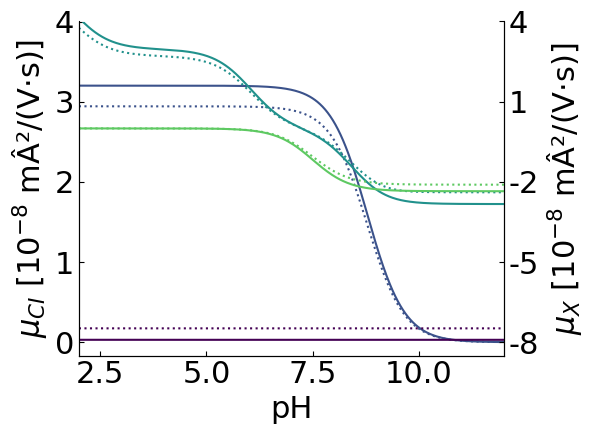

Python code for this plot:
import numpy as np  # Only required module import, the rest are for the example plot
import matplotlib.pyplot as plt
import matplotlib

plt.rcParams["axes.spines.right"] = True
plt.rcParams["axes.spines.top"] = False
plt.rcParams["font.sans-serif"] = "Helvetica"
plt.rcParams["mathtext.fontset"] = "custom"
plt.rcParams["font.family"] = "sans-serif"
matplotlib.rcParams.update({"font.size": 22})
plt.rcParams["figure.dpi"] = 100
cmap = plt.get_cmap("viridis")

F = 96500.0e0  # C / mol
met2lit = 1000.0e0
Rmu = 8.314e0
Temperature = 298.0e0
muH = 362e-9
muOH = 205e-9
visc = 1e-3  # Dynamic viscosity (water) (Pa s)


def pitts_correction(
    inf_dil_mobility, CI_inf_dil_mobility, val, CI_val, ionic_strength, radius=4.0
):
    """Computes the electrophoretic mobility corrected for ionic strength. See Persat 2009 II eq. 12

    Args:
        inf_dil_mobility (float): ion mobility at infinite dilution in cm^2/(V.s)
        CI_inf_dil_mobility (float): counter-ion mobility at infinite dilution in cm^2/(V.s)
        val (int): valence of the ion
        CI_val (int):  valence of the counterion
        ionic_strength (float): ionic strength in M
        radius (float, optional): Ionic radius in angstroms. Defaults to 4.

    Returns:
        float: Corrected electrophoretic mobility
    """
    q = (
        np.abs(val * CI_val)
        * (inf_dil_mobility + CI_inf_dil_mobility)
        / (
            (np.abs(val) + np.abs(CI_val))
            * (np.abs(val) * inf_dil_mobility + np.abs(CI_val) * CI_inf_dil_mobility)
        )
    )
    mult = np.sqrt(ionic_strength) / (1 + 0.33 * radius * np.sqrt(ionic_strength))
    parens = (
        3.1e-4 * val
        + 0.39
        * np.abs(val)
        * np.abs(CI_val)
        * 2
        * (abs(q))
        / (1 + np.sqrt(abs(q)))
        * inf_dil_mobility
    )
    return inf_dil_mobility - parens * mult


def davies_correction(pKa, valence, ionic_strength):
    return (
        pKa
        - log_coef_davies(valence + 1, ionic_strength)
        + log_coef_davies(1, ionic_strength)
        + log_coef_davies(valence, ionic_strength)
    )


def log_coef_davies(valence, ionic_strength):
    return (
        -0.5102
        * (valence**2)
        * ionic_strength
        / (1 + 1.5 * np.sqrt(2) * ionic_strength)
        + 0.1 * valence**2 * ionic_strength
    )


def calc_mobility(valences, abs_mobilities, Kas, pH):
    """
    Computes effective mobility as eq. 4 from Persat 2 2009
    Valences, absolute mobilities, and Kas must be ordered in ascending order
    pH: pH of interest
    Returns the mobility corrected for the pH
    """
    mob = 0
    for i, z in enumerate(valences):
        mob += abs_mobilities[i] * calc_gX(z, valences, Kas, pH)
    return mob


def calc_gX(z, valences, Kas, pH):
    """
    Computes gX,z as eq. 3 from Persat 2 2009
    Valences and Kas must be ordered in ascending order
    z: valence of interest
    valences: valences that the species can have
    Kas: corresponding Kas
    pH: pH of interest
    """
    cH = 10**-pH

    num = calc_LX(z, valences, Kas) * (cH**z)

    den = 0
    for val in valences:
        den += calc_LX(val, valences, Kas) * (cH**val)

    return num / den


def calc_LX(z, valences, Kas):
    """
    Computes LX,z as eq. 15 from Persat 1 2009
    Valences and Kas must be ordered in ascending order
    """
    Lx = 1
    start_index = valences.index(z)

    if z < 0:
        j = 0
        while start_index + j < len(valences) and valences[start_index + j] <= -1:
            Lx = Lx * Kas[start_index + j]
            j += 1

    elif z > 0:
        j = 1
        while start_index - j >= 0 and valences[start_index - j] >= 0:
            Lx = Lx / Kas[start_index - j]
            j += 1

    return Lx


def filter_val_list(input_list, sign):
    out = []
    for el in input_list:
        if np.sign(el) == sign:
            out.append(el)
    return out


def flatten(xss):
    out = []
    for xs in xss:
        if type(xs) == int:
            out.append(xs)
        elif len(xs) == 1:
            out.append(xs)
        else:
            for l in range(len(xs)):
                out.append(xs[l])
    return out


def wrap_val_and_mob(val, mob):
    """Adds the extra valences & mobilities when not specified by the user.

    Args:
        val (list): list of valences
        mob (list): list of mobilities

    Returns:
        spec_val: Complete list of valences
        spec_mob: Complete list of mobilities
    """

    if len(val) == 1:
        if val[0] > 0:
            spec_val = [val[0] - 1, val[0]]
        else:
            spec_val = [val[0], val[0] + 1]
    else:
        if 0 in val:
            spec_val = val
        elif max(val) * min(val) < 0:
            spec_val = flatten([filter_val_list(val, -1), 0, filter_val_list(val, 1)])
        elif max(val) < 0:
            spec_val = val + [max(val) + 1]
        else:
            spec_val = [min(val) - 1] + val

    if len(mob) == 1:
        if val[0] > 0:
            spec_mob = [0, mob[0]]
        else:
            spec_mob = [mob[0], 0]
    else:
        if 0 in val:
            spec_mob = mob
        elif max(val) * min(val) < 0:
            spec_mob = flatten(
                [filter_val_list(mob, -1), 0, filter_val_list(mob, 1)][:]
            )
        elif max(val) < 0:
            spec_mob = mob + [0]
        else:
            spec_mob = [0] + mob
    return spec_val, spec_mob


def create_mobility_plots(
    valences, pKa, mobilities, Npoints=500, ionic_effect_flag=False, ionic_strength=0
):
    """Computes the mobility vs pH profiles

    Args:
        valences (list): list of valences for every species/family of species
        pKa (list): list of pKa for every species/family of species
        mobilities (list): list of mobilities for every species/family of species
        Npoints (int, optional): Number of pH values in the plot. Defaults to 500.
        ionic_effect_flag (bool, optional): Flag to account for ionic strength effects or not. Defaults to False.
        ionic_strength (float, optional): Ionic strength value. Defaults to 0.

    Returns:
        lin_pH: pH axis (x-axis) at which the mobility values are computed.
        sol: Mobility values for values of lin_pH.
    """
    lin_pH = np.linspace(2, 12, Npoints)
    sol = np.zeros((len(valences), Npoints))
    Nspecies = len(valences)

    for n, pH_ref in enumerate(lin_pH):
        for i in range(Nspecies):
            spec_val, spec_mob = wrap_val_and_mob(valences[i], mobilities[i])
            mob_for_calc = np.zeros(len(spec_mob))
            pKa_for_calc = np.zeros(len(pKa[i]))

            for j, val in enumerate(spec_val):
                if ionic_effect_flag:
                    if i != 1:
                        mob_for_calc[j] = (
                            pitts_correction(
                                spec_mob[j] * 1e4,
                                mobilities[1][0] * 1e4,
                                val,
                                valences[1][0],
                                ionic_strength,
                            )
                            * 1e-4
                        )
                    else:
                        mob_for_calc[j] = (
                            pitts_correction(
                                spec_mob[j] * 1e4,
                                mobilities[3][0] * 1e4,
                                val,
                                valences[3][0],
                                ionic_strength,
                            )
                            * 1e-4
                        )
                else:
                    mob_for_calc[j] = spec_mob[j]

            for j in range(len(pKa[i])):
                if ionic_effect_flag:
                    pKa_for_calc[j] = davies_correction(
                        pKa[i][j], spec_val[j], ionic_strength
                    )
                else:
                    pKa_for_calc[j] = pKa[i][j]

            sol[i, n] = calc_mobility(
                spec_val, mob_for_calc, 10 ** (-np.array(pKa_for_calc)), pH_ref
            )

    return lin_pH, sol


def InitialConditions(
    labels, valences, mobilities, pKa, concentrations, ionic_strength_flag=False
):
    # reads input file and assigns values to various simulation variables and parameters
    N = 4
    IonicEffectFlag = ionic_strength_flag

    species = {
        0: {
            "Name": labels[0],
            "valence": valences[0],
            "mobility": mobilities[0],
            "pKa": pKa[0],
            "concentration": concentrations[0],
            "type": "LE",
        },
        1: {
            "Name": labels[1],
            "valence": valences[1],
            "mobility": mobilities[1],
            "pKa": pKa[1],
            "concentration": concentrations[1],
            "type": "Background",
        },
        2: {
            "Name": labels[2],
            "valence": valences[2],
            "mobility": mobilities[2],
            "pKa": pKa[2],
            "concentration": concentrations[2],
            "type": "Analyte",
        },
        3: {
            "Name": labels[3],
            "valence": valences[3],
            "mobility": mobilities[3],
            "pKa": pKa[3],
            "concentration": concentrations[3],
            "type": "TE",
        },
    }

    Nspecies = len(species)
    cMat_read = np.zeros((Nspecies, N))  # initialize cMat to zero
    cMat_read[0, 0] = species[0]["concentration"]
    cMat_read[1, :] = species[1]["concentration"]
    cMat_read[2, 1] = species[2]["concentration"]
    cMat_read[3, 2:] = species[3]["concentration"]

    cMat = cMat_read * met2lit  # Convert from mol/lit to mol/m^3
    cMat_init = np.copy(cMat)
    LMat, muMat, ValMat, DMat, KaMat, zListArranged, PolDeg = EquilibriumParameters(
        species
    )

    mu_max = abs(muMat).max()
    D_max = DMat.max()
    c_max = cMat.max()

    muCube = np.tile(np.reshape(muMat, (Nspecies, 1, PolDeg)), (1, N, 1))  # mobilities
    DCube = np.tile(np.reshape(DMat, (Nspecies, 1, PolDeg)), (1, N, 1))  # diffusivities
    ValCube = np.tile(np.reshape(ValMat, (Nspecies, 1, PolDeg)), (1, N, 1))  # valence
    LCube = np.tile(np.reshape(LMat, (Nspecies, 1, PolDeg)), (1, N, 1))

    # Used in Newquillibirium function
    KaListCube = np.tile(np.reshape(KaMat, (Nspecies, 1, PolDeg)), (1, N, 1))
    Kw = 1.0e-14
    cH = 10.0 ** (-7.0) * np.ones((1, N))  # set initial [H+] = 0 in mol/litre

    ref_values = {
        "concentration": c_max,
        "mobility": mu_max,
        "diffusivity": D_max,
        "conductivity": mu_max * c_max * F,
        "diffusive_current": D_max * c_max * F,
    }

    # nondimensionalize concentration, x, t, mobility, current, diffusivity, conductivity diffusive_current
    #   cMat = NonDimensionalize(cMat, 'concentration', ref_values)
    #   muCube = NonDimensionalize(muCube, 'mobility', ref_values)
    #   DCube = NonDimensionalize(DCube, 'diffusivity', ref_values)

    return (
        cMat,
        cMat_init,
        muCube,
        DCube,
        ValCube,
        LCube,
        KaListCube,
        PolDeg,
        zListArranged,
        ref_values,
        species,
        N,
        Nspecies,
        Kw,
        cH,
        ionic_strength_flag,
    )


def EquilibriumParameters(species):
    # Calculates parameters for chemical equilibrium calculation
    MaxCol = 1
    for j in species:
        num_mobility = len(species[j]["mobility"])
        if num_mobility > MaxCol:
            MaxCol = num_mobility
    MaxCol = MaxCol + 1

    Nspecies = len(species)
    LMat = np.zeros((Nspecies, MaxCol))  # initialize to zero.
    zMat = np.zeros((Nspecies, MaxCol))  # initialize to zero.
    muMat = np.zeros((Nspecies, MaxCol))  # initialize to zero.
    KaMat = np.zeros((Nspecies, MaxCol))  # initialize to zero.
    DMat = np.zeros((Nspecies, MaxCol))  # initialize to zero.

    zListArranged = {}

    for j in species:
        zList = np.array(species[j]["valence"], int)
        muList = np.array(species[j]["mobility"], float)
        KaList = 10.0 ** (-np.array(species[j]["pKa"], float))
        DList = Rmu * Temperature * muList / (F * zList)  # diffusivity

        index = np.argsort(zList)  # sort all lists
        zList = zList[index]
        muList = muList[index]
        KaList = KaList[index]
        DList = DList[index]

        muList = np.concatenate((muList[zList < 0], [0.0], muList[zList > 0]), axis=0)
        KaList = np.concatenate((KaList[zList < 0], [1.0], KaList[zList > 0]), axis=0)
        DList = np.concatenate(
            (DList[zList < 0], [np.mean(DList)], DList[zList > 0]), axis=0
        )
        # zList at end to avoid changing in zList
        zList = np.concatenate((zList[zList < 0], [0], zList[zList > 0]), axis=0)

        N_list = len(zList)

        zMat[j, 0:N_list] = zList
        muMat[j, 0:N_list] = muList
        KaMat[j, 0:N_list] = KaList
        DMat[j, 0:N_list] = DList
        zListArranged.update({j: zMat[j].astype(int)})

        nj = np.min(zList)
        pj = np.max(zList)

        for z in zList:
            if z < 0:
                LMat[j, z - nj] = np.prod(KaList[z - nj : -nj])
            elif z > 0:
                LMat[j, z - nj] = 1.0 / np.prod(KaList[-nj : z - nj + 1])
            elif z == 0:
                LMat[j, z - nj] = 1.0

    return LMat, muMat, zMat, DMat, KaMat, zListArranged, MaxCol


def LzFunc(cH, LCube, cMat, ValCube, PolDeg, N, Nspecies, Kw, approx_factor):
    # Equation for iterative solution of pH

    cHPolMat = np.append(
        np.ones((1, N)),
        np.cumprod(np.dot(np.ones((PolDeg - 1, 1)), cH), axis=0),
        axis=0,
    )  # size = PolDeg x N

    # size = Nspecies x N x PolDeg
    cHCubePower = np.tile(np.array([np.transpose(cHPolMat)]), (Nspecies, 1, 1))
    # sum over z. size = Nspecies x N
    TempMat = np.sum(LCube * cHCubePower, axis=2)
    TempCube = np.tile(TempMat.reshape(Nspecies, N, 1), (1, 1, PolDeg))

    M1Cube = np.tile((cMat / TempMat).reshape(Nspecies, N, 1), (1, 1, PolDeg))
    cizCube = LCube * cHCubePower * M1Cube  # equation 5 in J. Chroma A

    Temp_z = np.sum((ValCube * LCube * cHCubePower), axis=2)
    Temp_z_Cube = np.tile(Temp_z.reshape(Nspecies, N, 1), (1, 1, PolDeg))
    RHS_den = np.sum(
        np.sum(
            (
                cizCube * ValCube**2.0
                - approx_factor * cizCube * ValCube * Temp_z_Cube / TempCube
            ),
            axis=2,
        ),
        axis=0,
    )

    RHS_num = np.sum(np.sum((cizCube * ValCube), axis=2), axis=0)
    F_num = RHS_num + cH - Kw / cH

    F_den = RHS_den / cH + 1.0 + Kw / (cH**2)
    F = F_num / F_den

    return F


def LzCalcEquilibrium(cH, LCube, cMat, ValCube, PolDeg, N, Nspecies, Kw):
    # Function to calculate chemical equilibrium

    cMat = cMat / met2lit  # cMat=cMat/met2lit; convert from mole/m^3 to mole/litre
    cHPrev = np.ones((1, N))
    cH_back = np.copy(cH)
    count = 0
    while np.linalg.norm((cHPrev - cH) / np.max(np.append(cH, cHPrev))) > 1.0e-6:
        count = count + 1
        cHPrev = cH
        cH = cH - LzFunc(cH, LCube, cMat, ValCube, PolDeg, N, Nspecies, Kw, 1.0)

    if np.min(cH) < 0.0:  # do slow but robust iterations if cH is -ve
        cHPrev = np.ones((1, N))
        cH = cH_back
        count = 0
        while np.linalg.norm((cHPrev - cH) / np.max(np.append(cH, cHPrev))) > 1.0e-6:
            count = count + 1
            cHPrev = cH
            cH = cH - LzFunc(cH, LCube, cMat, ValCube, PolDeg, N, Nspecies, Kw, 0.0)

    cHPolMat = np.append(
        np.ones((1, N)),
        np.cumprod(np.dot(np.ones((PolDeg - 1, 1)), cH), axis=0),
        axis=0,
    )  # size = PolDeg x N
    # size = Nspecies x N x PolDeg
    cHCubePower = np.tile(np.array([np.transpose(cHPolMat)]), (Nspecies, 1, 1))
    # sum over z. size = Nspecies x N
    TempMat = np.sum(LCube * cHCubePower, axis=2)
    TempCube = np.tile(TempMat.reshape(Nspecies, N, 1), (1, 1, PolDeg))

    # M1Cube is denominator of eqn 5
    M1Cube = np.tile((cMat / TempMat).reshape(Nspecies, N, 1), (1, 1, PolDeg))
    cizCube = LCube * cHCubePower * M1Cube  # equation 5 in J. Chroma A
    gizCube = LCube * cHCubePower / TempCube

    return cizCube, cH, cHCubePower, gizCube


def Myheaviside(X):
    Y = np.zeros(len(X))
    Y[X > 0] = 1
    Y[X == 0] = "NaN"
    return Y


def RecomputeEquilibrium(zListArranged, NewKaListCube, Nspecies, N, PolDeg):
    # function to calculate equillibirum again called in Onsager function
    LCube = np.zeros((Nspecies, N, PolDeg))
    for k in range(N):
        for j in range(Nspecies):
            zList = zListArranged[j]
            KaList_new = NewKaListCube[j, k, :]
            nj = np.min(zList)
            for z in zList:
                if z < 0:
                    LCube[j, k, z - nj] = np.prod(KaList_new[z - nj : -nj])
                elif z > 0:
                    LCube[j, k, z - nj] = 1 / np.prod(KaList_new[-nj : z - nj + 1])
                elif z == 0:
                    LCube[j, k, z - nj] = 1.0
    return LCube


def getLogActivity(IonicStrength):
    # Function to find pH based on IonicStrength
    y = -0.5085 * (
        np.sqrt(IonicStrength) / (1 + 1.5 * np.sqrt(IonicStrength))
        - 0.1 / 0.5085 * IonicStrength
    )
    return y


def CalcSpatialProperties(
    IonicCalcFlag,
    IonicEffectFlag,
    cH,
    cMat_nd,
    LCube,
    KaListCube,
    ValCube,
    zListArranged,
    muCube_nd,
    DCube_nd,
    PolDeg,
    N,
    Nspecies,
    Kw,
    ref_values,
):
    # Calculates spatial properties such as mobilitiy, diffusivity, conductivity based on concentrations
    # takes in nondimensional quantities, returns non-dimensional quantitites.
    # _nd: non-dimensional
    # _d: dimensional units
    # global IonicStrength, Kw_new  # , muIonicCube
    muCube_d = muCube_nd  # Dimensionalize(muCube_nd,'mobility',ref_values)
    cMat_d = cMat_nd  # cMat_nd*ref_values['concentration']
    cizCube, cH, cHCubePower, gizCube = LzCalcEquilibrium(
        cH, LCube, cMat_d, ValCube, PolDeg, N, Nspecies, Kw
    )
    cizCube, cH, cHCubePower, gizCube, IonicStrength, LCube = CalculateIonicEffects(
        IonicEffectFlag,
        N,
        Nspecies,
        PolDeg,
        cH,
        LCube,
        KaListCube,
        cMat_d,
        ValCube,
        zListArranged,
        cizCube,
        cHCubePower,
        Kw,
        gizCube,
    )
    # Calculate new effective mobility
    muIonicCube = OnsagerFuoss(
        IonicEffectFlag, ValCube, cizCube, muCube_d, Nspecies, N, PolDeg
    )

    ICube = np.tile(np.reshape(IonicStrength, (1, N, 1)), (Nspecies, 1, PolDeg))

    muMat_nd = np.sum(muIonicCube * gizCube, axis=2)
    #  muMat_nd =  np.sum(NonDimensionalize(muIonicCube,'mobility',ref_values)*gizCube, axis = 2)

    DTemp = DCube_nd * (1 - 0.2297 * np.sqrt(ICube))

    DMat_nd = np.sum(DTemp * gizCube, axis=2)
    Kw_new = Kw * 10 ** (-2 * getLogActivity(IonicStrength * IonicEffectFlag))
    muH_new = muH
    muOH_new = muOH

    alphaMat = F * np.sum(ValCube * muIonicCube * gizCube, axis=2)
    betaMat = F * np.sum(ValCube * DTemp * gizCube, axis=2)
    SigVec_d = np.sum(alphaMat * cMat_d, axis=0) + F * met2lit * (
        muH_new * cH + muOH_new * Kw_new / cH
    )
    SVec_d = np.sum(betaMat * cMat_d, axis=0) + F * (
        Rmu * Temperature / F
    ) * met2lit * (muH_new * cH - muOH_new * Kw_new / cH)

    SigVec_nd = SigVec_d  # /ref_values['conductivity']
    SVec_nd = SVec_d  # /ref_values['diffusive_current']
    alphaMat_nd = alphaMat
    if IonicEffectFlag == 1:
        pH = -np.log10(cH * 10 ** getLogActivity(IonicStrength))
    else:
        pH = -np.log10(cH)
    return cH, muMat_nd, DMat_nd, SigVec_nd, SVec_nd, alphaMat_nd, pH, IonicStrength


def CalculateIonicEffects(
    IonicEffectFlag,
    N,
    Nspecies,
    PolDeg,
    cH,
    LCube,
    KaListCube,
    cMat_d,
    ValCube,
    zListArranged,
    cizCube,
    cHCubePower,
    Kw,
    gizCube,
):
    # Function to calculate Ionic Strength
    Kw_new = Kw * np.ones((1, N))
    if IonicEffectFlag == 0:
        IonicStrength = np.zeros((1, N))

    elif IonicEffectFlag == 1:
        convergence = False
        count = 0
        while not convergence:
            if count > 40:
                print("no convergence in Ionic Effects")
                break
            count = count + 1
            cHPrev = cH
            IonicStrength = 0.5 * (
                np.sum(np.sum(ValCube**2 * cizCube, axis=2), axis=0) + cH + Kw_new / cH
            )

            pKaFactor = -getLogActivity(IonicStrength)
            zListHeavy = {}

            for i in range(Nspecies):
                zListHeavy.update(
                    {i: zListArranged[i] - Myheaviside(zListArranged[i] - 0.1)}
                )

            NewKaListCube = np.zeros((Nspecies, N, PolDeg))
            for k in range(N):
                for i in range(Nspecies):
                    NewKaListCube[i, k, :] = KaListCube[i, k, :] * 10 ** (
                        -pKaFactor[0, k] * 2.0 * zListHeavy[i]
                    )

            LCube = RecomputeEquilibrium(
                zListArranged, NewKaListCube, Nspecies, N, PolDeg
            )
            Kw_new = Kw * 10 ** (2 * pKaFactor)
            cizCube, cH, cHCubePower, gizCube = LzCalcEquilibrium(
                cH, LCube, cMat_d, ValCube, PolDeg, N, Nspecies, Kw_new
            )
            if (
                np.linalg.norm((cHPrev - cH) / np.max(np.append(abs(cH), abs(cHPrev))))
                < 1e-6
            ):
                convergence = True
                break
        IonicStrength = (
            IonicEffectFlag
            * 0.5
            * (np.sum(np.sum(ValCube**2 * cizCube, axis=2), axis=0) + cH + Kw_new / cH)
        )
    return cizCube, cH, cHCubePower, gizCube, IonicStrength, LCube


def OnsagerFuoss(IonicEffectFlag, ValCube, cizCube, muCube_d, Nspecies, N, PolDeg):
    # function to find the new effective mobility
    muIonicCube = np.copy(muCube_d)
    if IonicEffectFlag == 0:
        pass  # return muIonicCube

    elif IonicEffectFlag == 1:

        # extract the non zero elements
        X = np.nonzero(ValCube[:, 0, :])
        # need to do this for one matrix only
        # same for all grid points

        # muCube is actually Omega in Onsage-Fuoss paper and is same for
        # all grid points
        # coefficients in onsager-fuoss paper
        c = np.array([0.2929, -0.3536, 0.0884, -0.0442, 0.0276, -0.0193])
        omega = np.zeros((1, len(X[0])))
        z = ValCube[X[0], 0, X[1]]
        XLen = len(X[0])
        mob = np.reshape(np.absolute(muCube_d[X[0], 0, X[1]] / F), (1, XLen))
        omega = mob / abs(z)

        mob_new = np.zeros((1, XLen))
        conc = np.zeros((1, XLen))  # concentrations

        II = np.eye(XLen, XLen)

        for k in range(N):

            conc = cizCube[X[0], k, X[1]]

            IonicStr = np.sum(conc * (z**2))
            mu = np.reshape(conc * z**2 / IonicStr, (1, XLen))

            # now make matrix h
            h = np.zeros((XLen, XLen))

            h = np.multiply(mu, omega) / np.add(
                (omega), np.repeat(np.transpose(omega), XLen, axis=1)
            )

            d = np.sum(h, axis=1)
            d1 = np.diag(d)
            h = h + d1  # makes matrix h.. adds the delta_(i,j) terms

            B = 2 * h - II

            r = np.zeros((XLen, len(c)))

            # check for absolute signs
            r[:, 0:1] = np.transpose(
                z
                - np.sum(z * mu)
                / np.sum(mu * np.absolute(z) / mob)
                * (np.absolute(z) / mob)
            )

            for i in range(1, len(c)):

                r[:, i] = np.dot(B, r[:, i - 1])

            # factors computed in table 3, page 2755 of Onsager-Fuoss
            factor = np.dot(c, np.transpose(r))

            # Now compute the ionic strength dependence of mobility
            mob_new = z * (
                F * omega
                - (0.78420 * F * z * factor * omega + 31.410e-9)
                * np.sqrt(IonicStr / 2)
                / (1 + 1.5 * np.sqrt(IonicStr / 2))
            )

            # Assemble matrix back
            for i in range(XLen):
                muIonicCube[X[0][i], k, X[1][i]] = mob_new[0, i]
    return muIonicCube


def SteadyFuncAnalyteIonic(x, gamma, cH):

    cMat[1, 1] = x[0]
    cMat[2, 1] = x[1]
    cH, muMat_nd, DMat_nd, SIGMA_nd, _, alphaMat_nd, pH, IonicStrength = (
        CalcSpatialProperties(
            IonicCalcFlag,
            IonicEffectFlag,
            cH,
            cMat,
            LCube,
            KaListCube,
            ValCube,
            zListArranged,
            muCube,
            DCube,
            PolDeg,
            N,
            Nspecies,
            Kw,
            ref_values,
        )
    )  # calculate mobilities, conductivity at initial condition
    temp = np.zeros(2)
    temp[0] = (
        cMat[1, 0]
        * (muMat_nd[1, 0] / muMat_nd[0, 0] - 1)
        / (muMat_nd[1, 1] / muMat_nd[2, 1] - 1)
    )
    Sigvec_new = muMat_nd[2, 1] / muMat_nd[0, 0] * SIGMA_nd[0, 0]

    Kw_new = Kw * 10 ** (-2 * getLogActivity(IonicStrength * IonicEffectFlag))
    temp[1] = (
        Sigvec_new
        - (
            alphaMat_nd[1, 1] * temp[0]
            + F
            * (muH * cH[0, 1] * met2lit + muOH * (Kw_new[0, 1] / cH[0, 1]) * met2lit)
        )
    ) / alphaMat_nd[2, 1]
    Func = gamma * temp + (1 - gamma) * x
    return Func, cMat


def SteadyFuncTEIonic(x, gamma, cH):
    cMat[1, 2] = x[0]
    cMat[3, 2] = x[1]
    cH, muMat_nd, DMat_nd, SIGMA_nd, _, alphaMat_nd, pH, IonicStrength = (
        CalcSpatialProperties(
            IonicCalcFlag,
            IonicEffectFlag,
            cH,
            cMat,
            LCube,
            KaListCube,
            ValCube,
            zListArranged,
            muCube,
            DCube,
            PolDeg,
            N,
            Nspecies,
            Kw,
            ref_values,
        )
    )  # calculate mobilities, conductivity at initial condition
    temp = np.zeros(2)
    temp[0] = (
        cMat[1, 0]
        * (muMat_nd[1, 0] / muMat_nd[0, 0] - 1)
        / (muMat_nd[1, 2] / muMat_nd[3, 2] - 1)
    )
    Sigvec_new = muMat_nd[3, 2] / muMat_nd[0, 0] * SIGMA_nd[0, 0]
    Kw_new = Kw * 10 ** (-2 * getLogActivity(IonicStrength * IonicEffectFlag))
    temp[1] = (
        Sigvec_new
        - (
            alphaMat_nd[1, 2] * temp[0]
            + F
            * (muH * cH[0, 2] * met2lit + muOH * (Kw_new[0, 2] / cH[0, 2]) * met2lit)
        )
    ) / alphaMat_nd[3, 2]
    Func = gamma * temp + (1 - gamma) * x
    return Func, cMat


def FuncSteadyStateSolver(
    IonicCalcFlag,
    IonicEffectFlag,
    cH,
    cMat,
    LCube,
    KaListCube,
    ValCube,
    zListArranged,
    muCube,
    DCube,
    PolDeg,
    N,
    Nspecies,
    Kw,
    ref_values,
):
    cH, muMat_nd, DMat_nd, SIGMA_nd, _, _, pH, IonicStrength = CalcSpatialProperties(
        IonicCalcFlag,
        IonicEffectFlag,
        cH,
        cMat,
        LCube,
        KaListCube,
        ValCube,
        zListArranged,
        muCube,
        DCube,
        PolDeg,
        N,
        Nspecies,
        Kw,
        ref_values,
    )  # calculate mobilities, conductivity at initial condition

    x = np.array([cMat[1, 0], cMat[0, 0]])
    Err = 500
    count = 0
    maxIter = 2000
    gamma = 0.9

    while Err > 1.0e-10:
        count += 1
        x_old = x
        x, cMat = SteadyFuncAnalyteIonic(x, gamma, cH)
        Err = np.linalg.norm((x - x_old))
        # break
        if count > maxIter:
            break

    cH, muMat_nd, DMat_nd, SIGMA_nd, _, _, pH, IonicStrength = CalcSpatialProperties(
        IonicCalcFlag,
        IonicEffectFlag,
        cH,
        cMat,
        LCube,
        KaListCube,
        ValCube,
        zListArranged,
        muCube,
        DCube,
        PolDeg,
        N,
        Nspecies,
        Kw,
        ref_values,
    )  # calculate mobilities, conductivity at initial condition

    Res = np.zeros(4)
    Res[0] = (
        1
        - cMat[1, 0]
        * (muMat_nd[1, 0] / muMat_nd[0, 0] - 1)
        / (muMat_nd[1, 1] / muMat_nd[2, 1] - 1)
        / cMat[1, 1]
    )
    Res[1] = 1 - (muMat_nd[2, 1] / muMat_nd[0, 0]) * (SIGMA_nd[0, 0] / SIGMA_nd[0, 1])

    x = np.array([cMat[1, 1], cMat[2, 1]])
    Err = 500
    count = 0
    maxIter = 2000
    gamma = 0.9

    while Err > 1.0e-10:
        count += 1
        x_old = x
        x, cMat = SteadyFuncTEIonic(x, gamma, cH)
        Err = np.linalg.norm((x - x_old))

        if count > maxIter:
            break

    cH, muMat_nd, DMat_nd, SIGMA_nd, _, _, pH, IonicStrength = CalcSpatialProperties(
        IonicCalcFlag,
        IonicEffectFlag,
        cH,
        cMat,
        LCube,
        KaListCube,
        ValCube,
        zListArranged,
        muCube,
        DCube,
        PolDeg,
        N,
        Nspecies,
        Kw,
        ref_values,
    )
    Res[2] = (
        1
        - cMat[1, 0]
        * (muMat_nd[1, 0] / muMat_nd[0, 0] - 1)
        / (muMat_nd[1, 2] / muMat_nd[3, 2] - 1)
        / cMat[1, 2]
    )
    Res[3] = 1 - (muMat_nd[3, 2] / muMat_nd[0, 0]) * (SIGMA_nd[0, 0] / SIGMA_nd[0, 2])
    return cMat, Res, muMat_nd, SIGMA_nd, pH, cH


### INPUTS for the mobility plot

concentrations = np.array([10e-3, 20e-3, 1e-3, 10e-3])
valences = [[-1], [1], [-2, -1, 1, 2], [-1]]
pKa = [[-2], [8.78], [9.33, 8.385, 6.04, 1.82], [7.5]]
mobilities = [
    [-7.91e-8],
    [3.2e-8],
    [-2.83e-8, -2.6e-8, 2.96e-8, 5.92e-8],
    [-2.35e-8],
]
labels = ["HCl", "Amediol", "Histidine", "HEPES"]
Npoints = 500

### Compute no ionic strength effect plot
lin_pH, sol1 = create_mobility_plots(
    valences, pKa, mobilities, Npoints, ionic_effect_flag=False
)

### Ionic strength effect plot
## First compute concentrations in ATE using Supreet's code

ionic_strength_flag = True

(
    cMat,
    cMat_init,
    muCube,
    DCube,
    ValCube,
    LCube,
    KaListCube,
    PolDeg,
    zListArranged,
    ref_values,
    species,
    N,
    Nspecies,
    Kw,
    cH,
    IonicEffectFlag,
) = InitialConditions(
    labels, valences, mobilities, pKa, concentrations, ionic_strength_flag
)

IonicCalcFlag = 0
cMat, Res, muMat, Sigma, pH, cH = FuncSteadyStateSolver(
    IonicCalcFlag,
    ionic_strength_flag,
    cH,
    cMat,
    LCube,
    KaListCube,
    ValCube,
    zListArranged,
    muCube,
    DCube,
    PolDeg,
    N,
    Nspecies,
    Kw,
    ref_values,
)
ATE_concentrations = cMat[:, 2]
LE_concentrations = cMat[:, 0]

## Then compute ATE and LE ionic strength
ionic_strength_ATE = 0
ionic_strength_LE = 0

for i, conc in enumerate(ATE_concentrations):
    for j, val in enumerate(valences[i]):
        ex_val, ex_mob = wrap_val_and_mob(valences[i], mobilities[i])
        ionic_strength_ATE += (
            1
            / 2
            * val**2
            * calc_gX(val, ex_val, 10 ** (-np.array(pKa[i])), pH[0, 2])
            * conc
        ) * 1e-3

        ionic_strength_LE += (
            1
            / 2
            * val**2
            * calc_gX(val, ex_val, 10 ** (-np.array(pKa[i])), pH[0, 0])
            * LE_concentrations[i]
        ) * 1e-3

## Finally compute mobility plot in ATE and LE
lin_pH, sol2a = create_mobility_plots(
    valences, pKa, mobilities, Npoints, True, ionic_strength_ATE
)

lin_pH, sol2b = create_mobility_plots(
    valences, pKa, mobilities, Npoints, True, ionic_strength_LE
)

## Make correction for all species in ATE, except LI in LE
sol2 = np.zeros(sol2a.shape)
for p, pH in enumerate(lin_pH):
    sol2[0, p] = sol2b[0, p]
    sol2[1:, p] = sol2a[1:, p]

### Finally create the plots (part below is to have a ref of what the plot should look like)
Nspecies = len(concentrations)
ax2 = plt.axes()
ax2.tick_params(direction="in")
ax2.set_ylabel(r"$\mu_{CI}$ [$ 10^{-8}$ mÂ²/(V$\cdot$s)]")
ax2.set_xlabel("pH")

ax = ax2.twinx()
ax.tick_params(direction="in")
ax.set_ylabel(r"$\mu_{X}$ [$ 10^{-8}$ mÂ²/(V$\cdot$s)]")

for i in [1]:
    ax2.plot(
        lin_pH,
        sol1[i, :] * 1e8,
        color=cmap(i / len(concentrations)),
        label=labels[i],
    )
    ax2.plot(lin_pH, sol2[i, :] * 1e8, ":", color=cmap(i / len(concentrations)))

for i in [0, 2, 3]:
    ax.plot(
        lin_pH,
        sol1[i, :] * 1e8,
        color=cmap(i / len(concentrations)),
        label=labels[i],
    )
    ax.plot(lin_pH, sol2[i, :] * 1e8, ":", color=cmap(i / len(concentrations)))


# plt.xticks(np.linspace(2, 12, 6))
plt.xlim([2, 12])
ax.set_yticks(np.linspace(-8, 4, 5))
ax.set_ylim([-8.5, 4])
ax2.set_yticks([0, 1, 2, 3, 4])
ax2.set_ylim([-0.5 / 3, 4])
plt.tight_layout()
plt.show()
# plt.savefig("test.svg")
